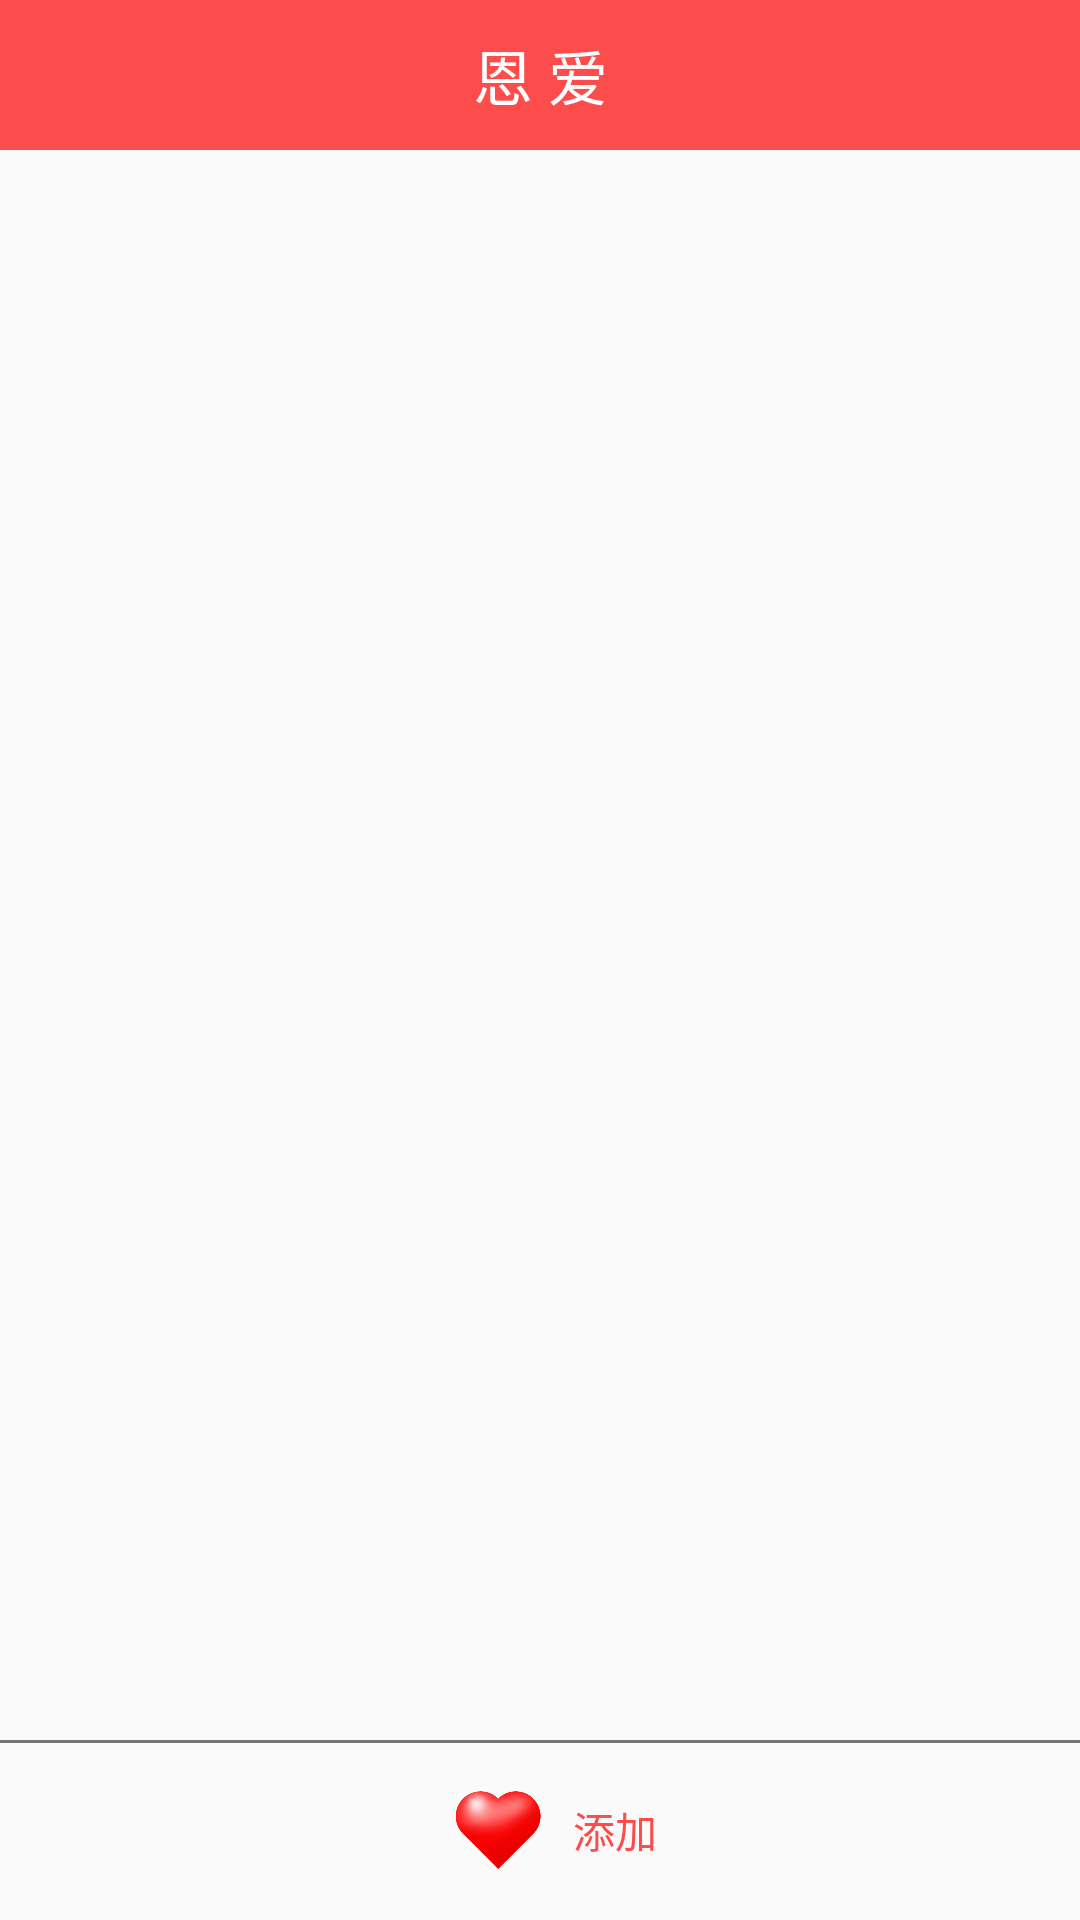

Here is an Android app screen rendered from its layout file. Give the layout XML and the strings, colors and styles it references.
<!-- AndroidManifest.xml: application theme Theme.AppCompat.Light.NoActionBar -->
<!-- res/layout/activity_remmber.xml -->
<?xml version="1.0" encoding="utf-8"?>
<android.support.constraint.ConstraintLayout
    xmlns:android="http://schemas.android.com/apk/res/android" android:layout_width="match_parent"
    android:layout_height="match_parent">
    <RelativeLayout
        android:layout_width="match_parent"
        android:layout_height="match_parent"
        android:orientation="vertical">
        <TextView
            android:layout_width="match_parent"
            android:layout_height="50dp"
            android:text="恩 爱"
            android:gravity="center"
            android:textSize="20dp"
            android:textColor="#fff"
            android:background="#FC4C4C"/>
        <ListView
            android:layout_marginTop="50dp"
            android:layout_marginBottom="60dp"
            android:layout_width="match_parent"
            android:layout_height="match_parent">

        </ListView>
        <RelativeLayout
            android:layout_width="match_parent"
            android:layout_height="60dp"
            android:layout_alignParentBottom="true">
            <View
                android:layout_width="match_parent"
                android:layout_height="1dp"
                android:background="#a333"/>

            <LinearLayout
                android:layout_width="match_parent"
                android:layout_height="match_parent"
                android:gravity="center"
                android:layout_centerInParent="true"
                android:layout_marginLeft="20dp"
                android:orientation="horizontal">
                <ImageView
                    android:layout_width="50dp"
                    android:layout_height="50dp"
                    android:background="@mipmap/ic_yl_heart"/>
                <TextView
                    android:layout_width="wrap_content"
                    android:layout_height="match_parent"
                    android:gravity="center"
                    android:textColor="#FC4C4C"
                    android:text="添加"/>
            </LinearLayout>
        </RelativeLayout>
    </RelativeLayout>
</android.support.constraint.ConstraintLayout>
<!-- resources referenced by this layout -->
<resources>
  <!-- mipmap ic_yl_heart: png bitmap (mipmap-xxxhdpi, 48242 bytes) -->
</resources>
